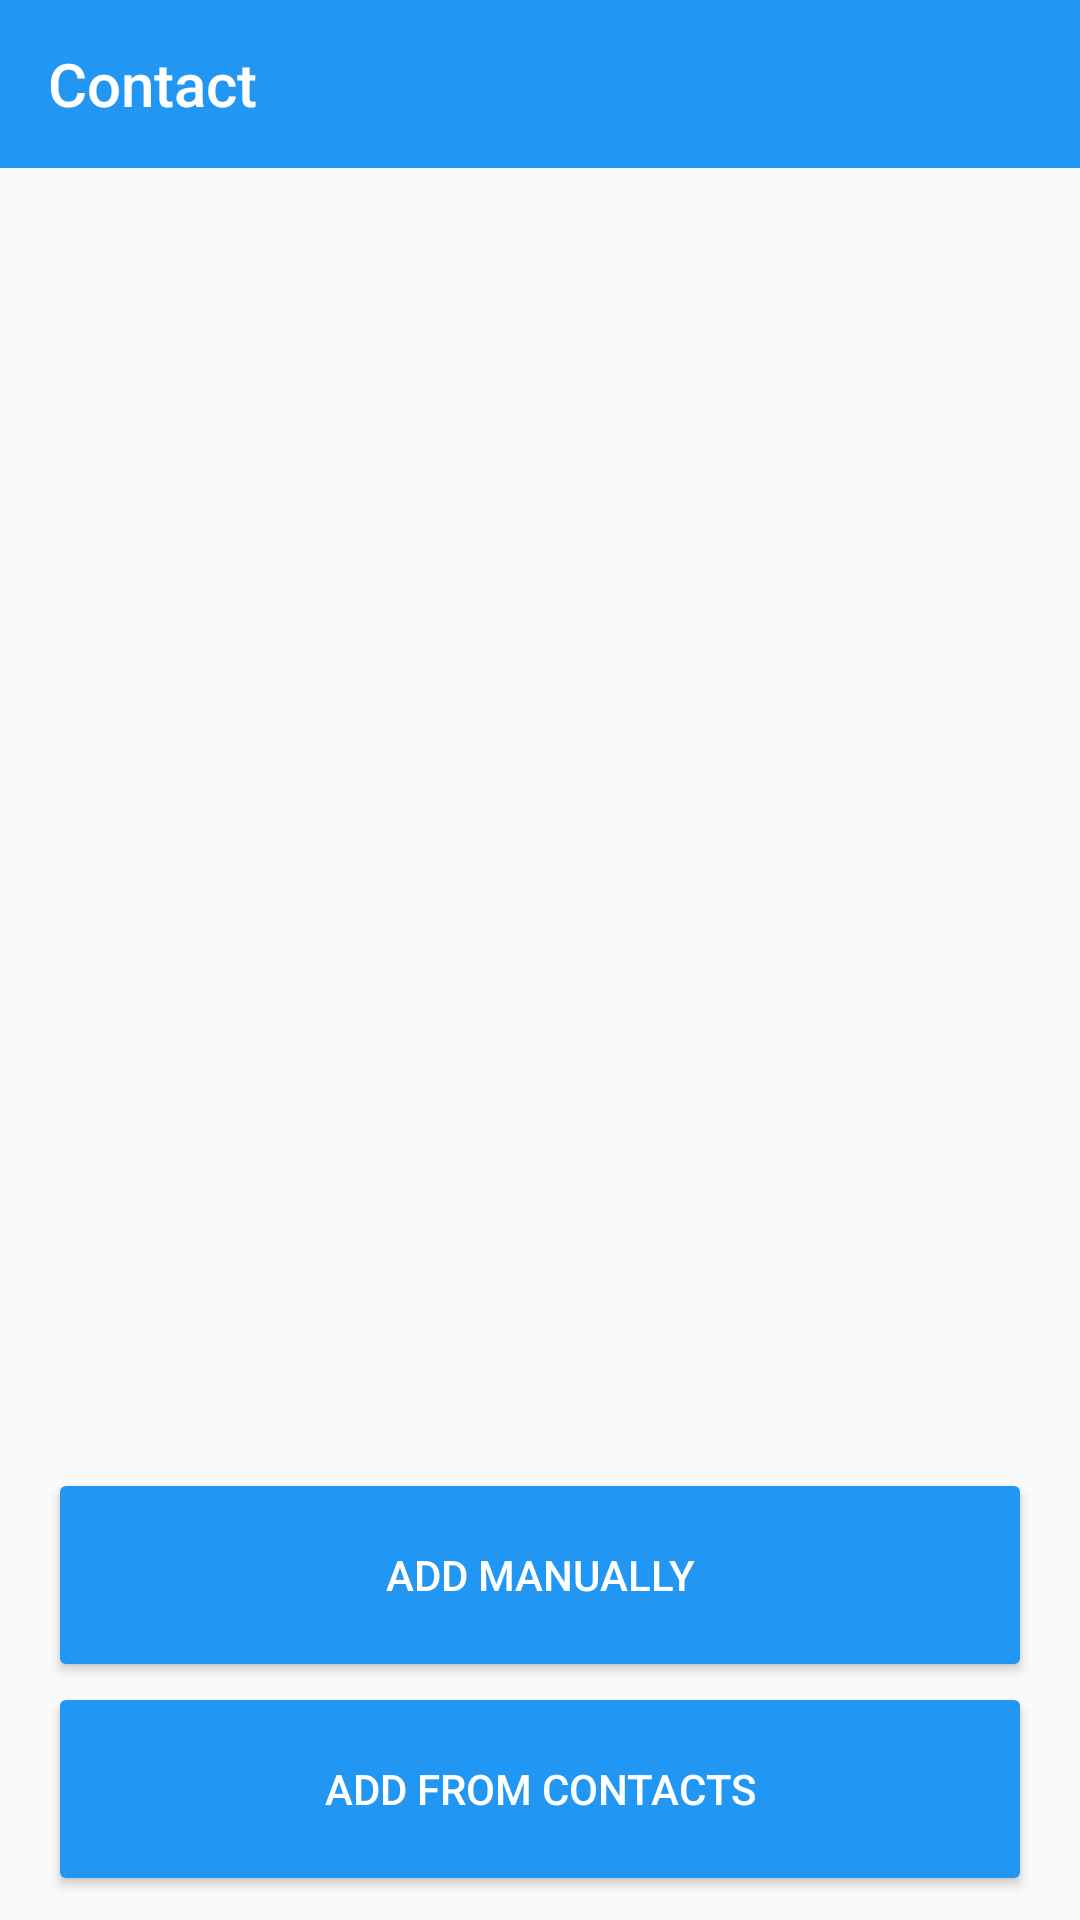

Reconstruct the res/layout file that produces this screen, plus the resources it refers to.
<!-- AndroidManifest.xml: application theme AppTheme -->
<!-- res/layout/fragment_contact.xml -->
<LinearLayout xmlns:android="http://schemas.android.com/apk/res/android"
    xmlns:tools="http://schemas.android.com/tools"
    android:layout_width="match_parent"
    android:layout_height="match_parent"
    android:orientation="vertical"
    xmlns:app="http://schemas.android.com/apk/res-auto"
    tools:context="com.example.nomanikram.epilepsyseizuredetection.ContactFragment">



    
    <android.support.v7.widget.Toolbar
        android:id="@+id/toolbar_contact"
        android:layout_width="match_parent"
        android:layout_height="?attr/actionBarSize"
        android:layout_margin="0dp"
        android:layout_marginStart="0dp"
        android:background="@color/colorPrimary"
        android:padding="0dp"
        app:title="Contact"
        app:titleTextColor="@color/colorRaisedButtonText">


        <android.support.v7.widget.AppCompatTextView
            android:layout_width="match_parent"
            android:layout_height="wrap_content"
            android:layout_margin="0dp"
            android:textColor="@color/colorRaisedButtonText"
            android:layout_marginStart="0dp"
            android:gravity="center_horizontal"
            android:padding="0dp"
            android:text="Contact"
            android:textSize="24dp"
            android:visibility="gone"

            />

    </android.support.v7.widget.Toolbar>


<android.support.v7.widget.RecyclerView
    android:layout_width="match_parent"
    android:layout_height="wrap_content"

  android:layout_weight="90"
    android:id="@+id/recycler_contact"
    >

</android.support.v7.widget.RecyclerView>


<android.support.v7.widget.AppCompatButton
    android:layout_width="match_parent"
    android:layout_height="wrap_content"

    android:layout_marginTop="16dp"
    android:layout_marginLeft="16dp"
    android:layout_marginRight="16dp"

    android:layout_weight="5"

    android:id="@+id/btn_add_manually"

    android:layout_centerHorizontal="true"
    android:text="Add Manually"
    style="@style/RaisedButton"/>

    <android.support.v7.widget.AppCompatButton

        android:layout_width="match_parent"
        android:layout_height="wrap_content"

        android:layout_marginLeft="16dp"
        android:layout_marginRight="16dp"
        android:layout_marginBottom="8dp"

        android:layout_weight="5"
        android:id="@+id/btn_add_from_contacts"
        android:layout_centerHorizontal="true"

        android:text="Add from Contacts"
        style="@style/RaisedButton"
        />
</LinearLayout>
<!-- resources referenced by this layout -->
<resources>
  <color name="colorPrimary">#2196F3</color>
  <color name="colorRaisedButtonText">#FFFFFF</color>
  <style name="RaisedButton" parent="Widget.AppCompat.Button.Colored">
          <item name="backgroundTint">@color/colorRaisedButton</item>
          <item name="android:textColor">@color/colorRaisedButtonText</item>
  
      </style>
  <style name="AppTheme" parent="Theme.AppCompat.Light.NoActionBar">
          
          <item name="colorPrimary">@color/colorPrimary</item>
          <item name="colorPrimaryDark">@color/colorPrimaryDark</item>
          <item name="colorAccent">@color/colorAccent</item>
      </style>
  <color name="colorRaisedButton">#2196F3</color>
  <color name="colorPrimaryDark">#1976D2</color>
  <color name="colorAccent">#90CAF9</color>
</resources>
